Run: headless pygame with SDL's dummy video driver; simulated clock (each Clock.tick advances the game by its frame time, no real sleeping); random seed 0; keys injected as events and as key.get_pressed() state; no mouse input.
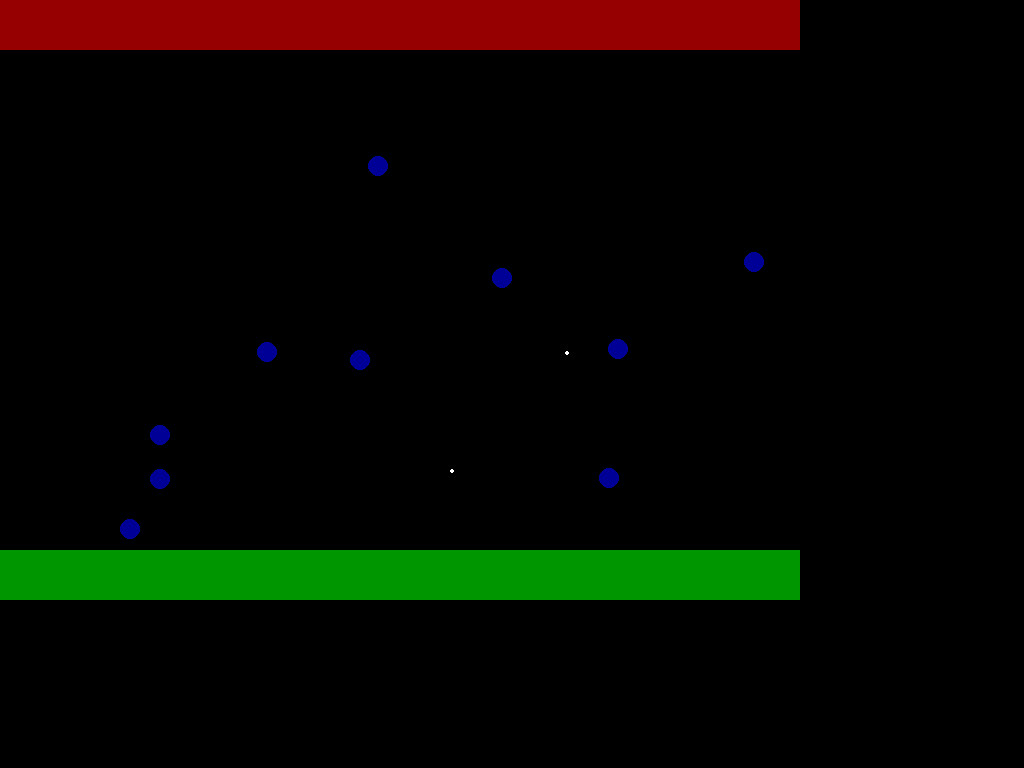
Frame 1 of 4 · flips 1–60 · no input
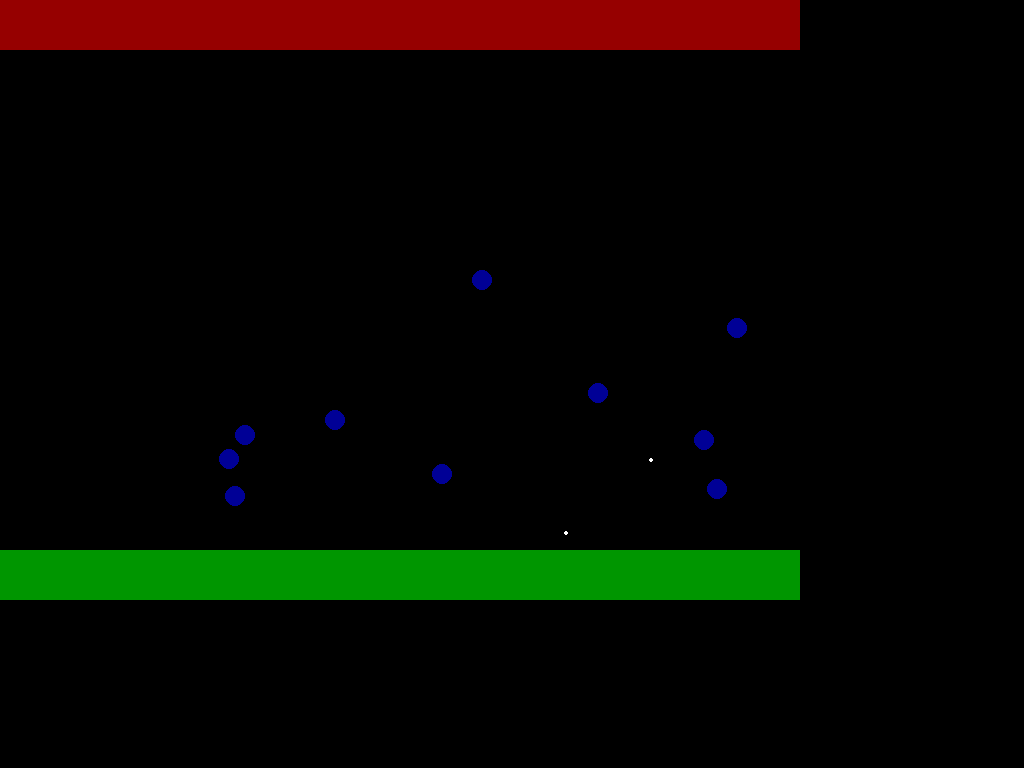
Frame 2 of 4 · flips 61–180 · tapped SPACE, RETURN · held RIGHT (→), D
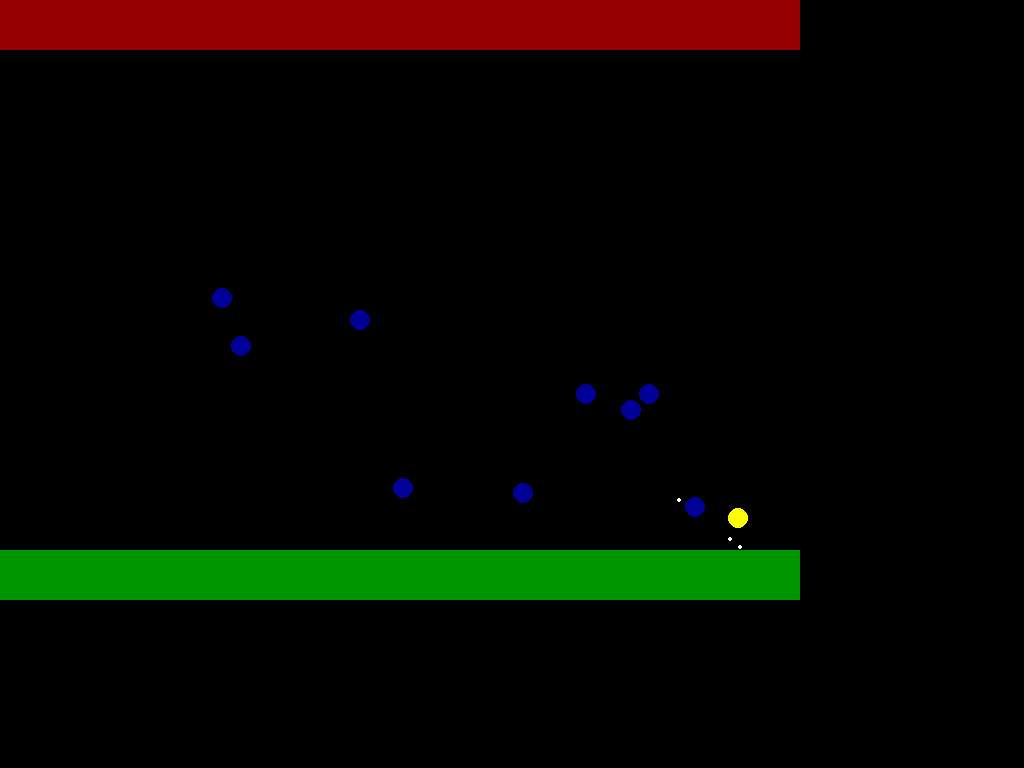
Frame 3 of 4 · flips 181–300 · held DOWN (↓), S
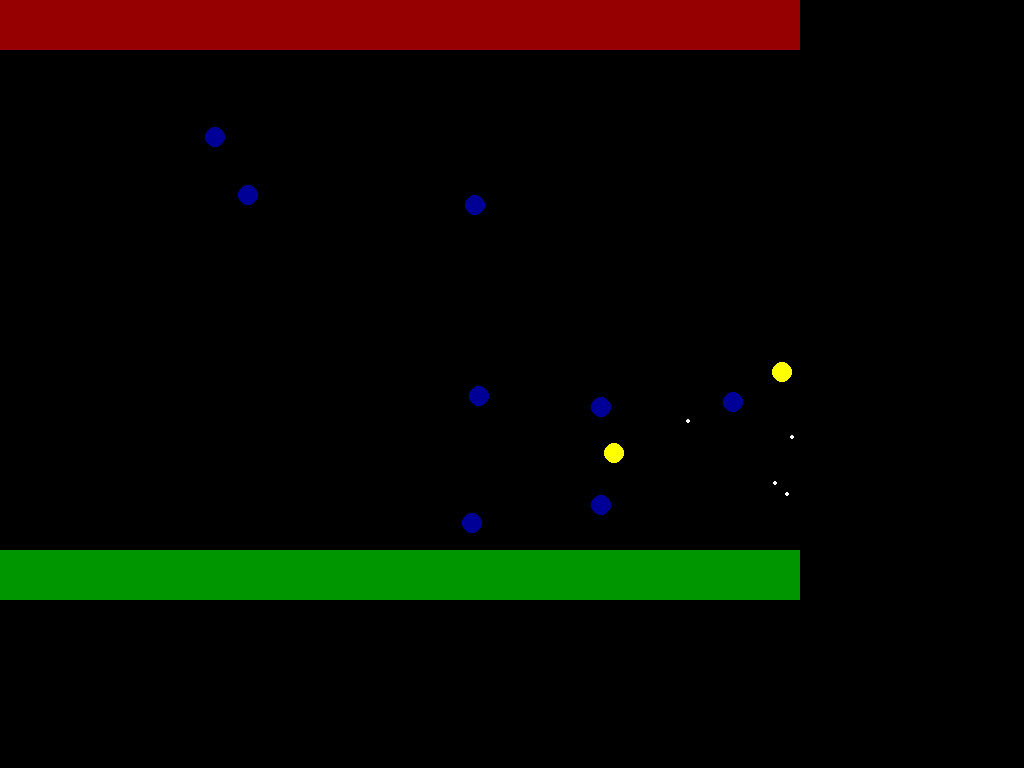
Frame 4 of 4 · flips 301–420 · held LEFT (←), A, UP (↑), W

The pygame program that drew these frames:

import pygame
from pygame.locals import *
import random, math, sys, time

pygame.init()

Surface = pygame.display.set_mode((800,600),pygame.FULLSCREEN)
blue =  (0,0,150)
red = (150,0,0)
yellow = (255,255,0)
white = (255,255,255)
global add
global color
global triggered
triggered =1002
color = blue
lastTop = 0 
circlesSize = 10 
ECircles = [] 
Circles = []



class ECircle:
    def __init__(self): #Setting up parameters for blue circles
        #self.radius = int(random.random()*50) + 1
        self.radius = 2
        self.x = random.randint(self.radius, 800-self.radius)
        self.y = random.randint(50+self.radius, 550-self.radius) #100 in the rand int so ball doesnt get stuck in the red bar, making a shower of red balls
        self.speedx = 0.5*(random.random()+1.0)
        self.speedy = 0.5*(random.random()+1.0)


class Circle:
    def __init__(self): #Setting up paraameters for blue circles
        #self.radius = int(random.random()*50) + 1
        self.radius = circlesSize
        self.x = random.randint(self.radius, 800-self.radius)
        self.y = random.randint(50+self.radius, 550-self.radius) #100 in the rand int so ball doesnt get stuck in the red bar, making a shower of red balls
        self.speedx = 0.5*(random.random()+1.0)
        self.speedy = 0.5*(random.random()+1.0)
        self.numCol = 0
        self.triggered = 1002
Tcircles = [] #Setting up parameters for red circles
class Tcircle:
    def __init__(self):
        self.radius = 5
        #self.x = random.randint(self.radius, 800-self.radius)
        self.x = (lastTop) #this makes it so that it spawns in at the exact point hwere the ball hit
        self.y = 50 #50 for spawn at bottom of red bar
        self.speedx = 0 #no horizontal movement 
        self.speedy = 0.5 #set movement speed, helpful for no midair grouping




def addECircle(r,x,y,sX,sY,Circle):
    leftX = Circle.x - Circle.radius+2
    rightX = Circle.x + Circle.radius+2
    upY = Circle.y - Circle.radius+2
    downY = Circle.y + Circle.radius+2
    inc = 10
    ball = ECircle()
    ball.radius = r
    ball.x = x+inc
    ball.y = y+inc
    done = True 
    while done:
        if ball.x >= leftX and ball.x <= rightX and ball.y >= upY and ball.y <= downY:
            ball.x+=1
            ball.y+=1
        else:
            done = False
   
    ball.speedx = sX
    ball.speedy = sY
    ECircles.append(ball)
def deleteECircle(ball):
    temp=ball
    ECircles.remove(temp)


def CircleCollide(C1,C2): #interactions between blue balls, math lol
    C1Speed = math.sqrt((C1.speedx**2)+(C1.speedy**2))
    XDiff = -(C1.x-C2.x)
    YDiff = -(C1.y-C2.y)
    if XDiff > 0:
        if YDiff > 0:
            Angle = math.degrees(math.atan(YDiff/XDiff))
            XSpeed = -C1Speed*math.cos(math.radians(Angle))
            YSpeed = -C1Speed*math.sin(math.radians(Angle))
        elif YDiff < 0:
            Angle = math.degrees(math.atan(YDiff/XDiff))
            XSpeed = -C1Speed*math.cos(math.radians(Angle))
            YSpeed = -C1Speed*math.sin(math.radians(Angle))
    elif XDiff < 0:
        if YDiff > 0:
            Angle = 180 + math.degrees(math.atan(YDiff/XDiff))
            XSpeed = -C1Speed*math.cos(math.radians(Angle))
            YSpeed = -C1Speed*math.sin(math.radians(Angle))
        elif YDiff < 0:
            Angle = -180 + math.degrees(math.atan(YDiff/XDiff))
            XSpeed = -C1Speed*math.cos(math.radians(Angle))
            YSpeed = -C1Speed*math.sin(math.radians(Angle))
    elif XDiff == 0:
        if YDiff > 0:
            Angle = -90
        else:
            Angle = 90
        XSpeed = C1Speed*math.cos(math.radians(Angle))
        YSpeed = C1Speed*math.sin(math.radians(Angle))
    elif YDiff == 0:
        if XDiff < 0:
            Angle = 0
        else:
            Angle = 180
        XSpeed = C1Speed*math.cos(math.radians(Angle))
        YSpeed = C1Speed*math.sin(math.radians(Angle))
    C1.speedx = XSpeed
    C1.speedy = YSpeed
for x in range(2):
    ECircles.append(ECircle())

for x in range(10):
    Circles.append(Circle())

def Move(): #circles move
    for Circle in Circles:
        Circle.x += Circle.speedx
        Circle.y += Circle.speedy
    for ECircle in ECircles:
        ECircle.x += ECircle.speedx
        ECircle.y += ECircle.speedy

    for Tcircle in Tcircles: #Red circles stop when they hit the green target
        Tcircle.y += Tcircle.speedy
        if Tcircle.y >= 550:
            Tcircle.speedy = 0
        for Tcircle2 in Tcircles:
            if Tcircle != Tcircle2:
                if math.sqrt(((Tcircle.x-Tcircle2.x)**2)+((Tcircle.y-Tcircle2.y)**2)) <= (Tcircle.radius+Tcircle2.radius):
                    Tcircle.speedy = 0
def CollisionDetect(): #turns balls around
    global lastTop #with this, we can alter lastTop
    global color 

    
    for Circle in Circles:

        if Circle.x < Circle.radius or Circle.x > 800-Circle.radius:
            Circle.speedx *= -1 
        if Circle.y < Circle.radius+50: #red rectangle is hit
            Circle.speedy *= -1
            if Circle.numCol % 2 != 0:
                lastTop = int(Circle.x) #lastTop is changed
                Tcircles.append(Tcircle()) #adds another circle
        if Circle.y > 550-Circle.radius:
            Circle.speedy *= -1

    for ECircle in ECircles:
        if ECircle.x < ECircle.radius or ECircle.x > 800-ECircle.radius:
            ECircle.speedx *= -1 
        if ECircle.y < ECircle.radius+50: #red rectangle is hit
            ECircle.speedy *= -1
        if ECircle.y > 550-ECircle.radius:
            ECircle.speedy *= -1
   
    for Circle in Circles:
        for Circle2 in Circles:
            if Circle != Circle2:
                if math.sqrt(((Circle.x-Circle2.x)**2)+((Circle.y-Circle2.y)**2)) <= (Circle.radius+Circle2.radius):
                    CircleCollide(Circle,Circle2)
    
    for ECircle in ECircles:
        for ECircle2 in ECircles:
            if ECircle != ECircle2:
                if math.sqrt(((ECircle.x-ECircle2.x)**2)+((ECircle.y-ECircle2.y)**2)) <= (ECircle.radius+ECircle2.radius):
                    CircleCollide(ECircle,ECircle2)
    
    for Circle in Circles:
        for ECircle in ECircles:
            if math.sqrt(((Circle.x-ECircle.x)**2)+((Circle.y-ECircle.y)**2)) <= (Circle.radius+ECircle.radius):
               
                CircleCollide(ECircle,Circle)
                CircleCollide(Circle,ECircle)
                if Circle.numCol % 2 == 0:
                    addECircle(ECircle.radius, ECircle.x, ECircle.y, ECircle.speedx, ECircle.speedy, Circle)
                else:
                    deleteECircle(ECircle)
                Circle.numCol = Circle.numCol + 1
                x = Circle.x
                y = Circle.y
                
                x = int(x)
                y = int(y)
                Circle.triggered = 0 
                 
               # pygame.draw.circle(Surface, white,(x, y) , 40)

def Draw():
    factor = 0
    Surface.fill((0,0,0))
    pygame.draw.rect(Surface, (150,0,0), (0, 0, 800, 50)) #draws red bar
    pygame.draw.rect(Surface, (0,150,0), (0,550, 800, 50)) #draws green bar
    for Circle in Circles:
        if Circle.numCol % 2 == 0:
            if Circle.triggered < 4:
                print (Circle.triggered)
                Circle.triggered += 1
                color = white 
            else:
                color = blue
        else:
            color = yellow
        
        #print (color)
        pygame.draw.circle(Surface,color,(int(Circle.x),int(Circle.y)),Circle.radius+factor) #draws individual blue circles
        factor = 0

    for ECircle in ECircles:
        pygame.draw.circle(Surface,white,(int(ECircle.x),int(ECircle.y)),ECircle.radius) #draws individual blue circles

    for Tcircle in Tcircles:
        pygame.draw.circle(Surface,red,(int(Tcircle.x),int(Tcircle.y)),Tcircle.radius) #draws individual red circles
    pygame.display.flip()
def GetInput():
    keystate = pygame.key.get_pressed()
    for event in pygame.event.get():
        if event.type == QUIT or keystate[K_ESCAPE]: #if Esc is pressed, quit window
            pygame.quit(); sys.exit()
def main():
    
    while True:
        GetInput()
        Move()
        CollisionDetect()
        Draw()
        time.sleep(.005)


if __name__ == '__main__': main()  
